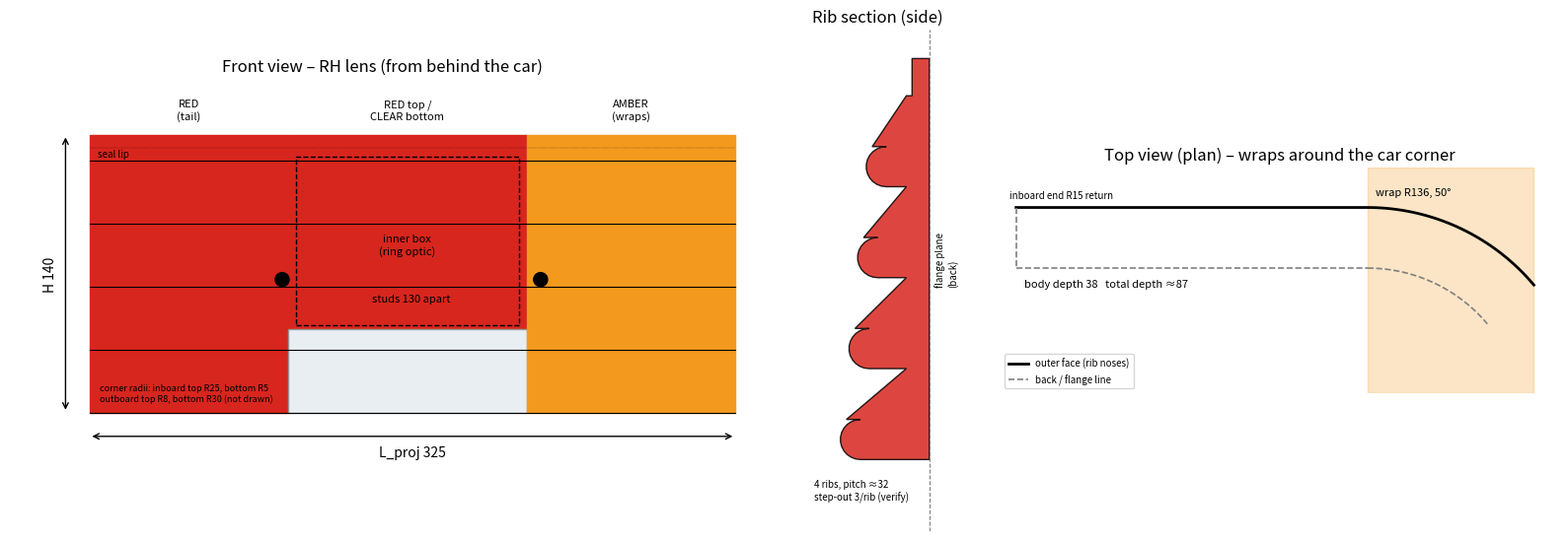

The matplotlib source for this figure:
# Proportion sketch for approval: front view, rib section, plan (top) view.
import numpy as np, matplotlib
matplotlib.use("Agg")
import matplotlib.pyplot as plt
from matplotlib.patches import Rectangle, Circle, FancyBboxPatch, Polygon

P = dict(L_proj=325, H=140, lip_h=13, n_ribs=4, red_w=100, mid_w=120,
         clear_h=42, stud_dx=130, stud_x1=97, stud_from_top=73,
         box_h=85, D_body=38, R_wrap=136, A_wrap=50, R_end=15,
         nose_R=7, groove=8, stepout=3)
L,H=P["L_proj"],P["H"]; pitch=(H-P["lip_h"])/P["n_ribs"]
RED,AMB,CLR="#d7261e","#f39a1e","#e8eef2"
fig,ax=plt.subplots(1,3,figsize=(16,5.6),gridspec_kw=dict(width_ratios=[3.2,1,2.4]))

# ---- front view (RH lens, seen from behind the car; inboard end at left)
a=ax[0]; x1=P["red_w"]; x2=x1+P["mid_w"]
a.add_patch(Rectangle((0,0),x1,H,color=RED))
a.add_patch(Rectangle((x1,P["clear_h"]),P["mid_w"],H-P["clear_h"],color=RED))
a.add_patch(Rectangle((x1,0),P["mid_w"],P["clear_h"],color=CLR,ec="#999"))
a.add_patch(Rectangle((x2,0),L-x2,H,color=AMB))
for i in range(P["n_ribs"]+1):
    y=H-P["lip_h"]-i*pitch; a.plot([0,L],[y,y],color="k",lw=0.8)
a.plot([0,L],[H-P["lip_h"]/2]*2,color="k",lw=0.3,ls=":")
sy=H-P["stud_from_top"]
for sx in (P["stud_x1"],P["stud_x1"]+P["stud_dx"]):
    a.add_patch(Circle((sx,sy),3.5,color="k"))
a.add_patch(Rectangle((x1+4,P["clear_h"]+2),P["mid_w"]-8,P["box_h"],fill=False,ls="--",ec="k",lw=1))
a.text(x1+P["mid_w"]/2,P["clear_h"]+P["box_h"]/2,"inner box\n(ring optic)",ha="center",va="center",fontsize=8)
a.annotate("",(0,-12),(L,-12),arrowprops=dict(arrowstyle="<->"));a.text(L/2,-22,f"L_proj {L}",ha="center")
a.annotate("",(-12,0),(-12,H),arrowprops=dict(arrowstyle="<->"));a.text(-16,H/2,f"H {H}",rotation=90,ha="right",va="center")
for x,t in ((x1/2,"RED\n(tail)"),(x1+P["mid_w"]/2,"RED top /\nCLEAR bottom"),((x2+L)/2,"AMBER\n(wraps)")):
    a.text(x,H+8,t,ha="center",fontsize=8)
a.text(P["stud_x1"]+P["stud_dx"]/2,sy-11,f"studs {P['stud_dx']} apart",ha="center",fontsize=8)
a.text(4,H-P["lip_h"]+2,"seal lip",fontsize=7)
a.text(5,6,"corner radii: inboard top R25, bottom R5\noutboard top R8, bottom R30 (not drawn)",fontsize=6.5)
a.set_xlim(-40,L+10);a.set_ylim(-35,H+28);a.set_aspect("equal");a.axis("off")
a.set_title("Front view – RH lens (from behind the car)")

# ---- rib section (side profile at the inboard end)
a=ax[1]; pts=[(0,H),(-6,H),(-6,H-P["lip_h"])]
for i in range(P["n_ribs"]):
    top=H-P["lip_h"]-i*pitch; bot=top-pitch; zf=-(P["groove"]+14)-i*P["stepout"]; r=P["nose_R"]
    pts+=[(-P["groove"],top),(zf+r*0.3,bot+2*r)]       # upper face slopes outward going down
    cy=bot+r
    pts+=[((zf+r)-r*np.cos(t), cy+r*np.sin(t)) for t in np.linspace(np.pi/2,-np.pi/2,14)]  # convex nose
    pts+=[(-P["groove"],bot)]                          # undercut back into the groove
pts+=[(0,0),(0,H)]
a.add_patch(Polygon(pts,closed=True,fc=RED,ec="k",alpha=.85))
a.axvline(0,color="gray",ls="--",lw=.8); a.text(2,H/2,"flange plane\n(back)",fontsize=7,rotation=90,va="center")
a.text(-40,-14,f"{P['n_ribs']} ribs, pitch ≈{pitch:.0f}\nstep-out {P['stepout']}/rib (verify)",fontsize=7)
a.set_xlim(-48,12);a.set_ylim(-25,H+10);a.set_aspect("equal");a.axis("off");a.set_title("Rib section (side)")

# ---- plan view (top): straight part + amber wrap arc
a=ax[2]; xs=P["red_w"]+P["mid_w"]; R=P["R_wrap"]; A=np.radians(P["A_wrap"])
t=np.linspace(0,A,40); fx=np.r_[0,xs,xs+R*np.sin(t)]; fy=np.r_[0,0,-(R-R*np.cos(t))]
a.plot(fx,fy,color="k",lw=2,label="outer face (rib noses)")
a.plot([0,xs],[-P["D_body"]]*2,color="gray",lw=1.2,ls="--",label="back / flange line")
a.plot([0,0],[0,-P["D_body"]],color="gray",lw=1.2,ls="--")
a.plot(xs+R*np.sin(t)-P["D_body"]*np.sin(t),-(R-R*np.cos(t))-P["D_body"]*np.cos(t),color="gray",lw=1.2,ls="--")
a.axvspan(xs,xs+R*np.sin(A),color=AMB,alpha=.25)
dep=R*(1-np.cos(A))+P["D_body"]
a.text(xs+5,8,f"wrap R{R}, {P['A_wrap']}°",fontsize=8)
a.text(5,-P["D_body"]-12,f"body depth {P['D_body']}   total depth ≈{dep:.0f}",fontsize=8)
a.text(-4,6,f"inboard end R{P['R_end']} return",fontsize=7)
a.set_aspect("equal");a.set_ylim(-dep-30,25);a.set_xlim(-10,L+15);a.axis("off");a.legend(fontsize=7,loc="lower left")
a.set_title("Top view (plan) – wraps around the car corner")
plt.tight_layout();plt.savefig("w115_lens_plan_sketch.png",dpi=130)
print("depth",round(dep),"pitch",round(pitch,1))
